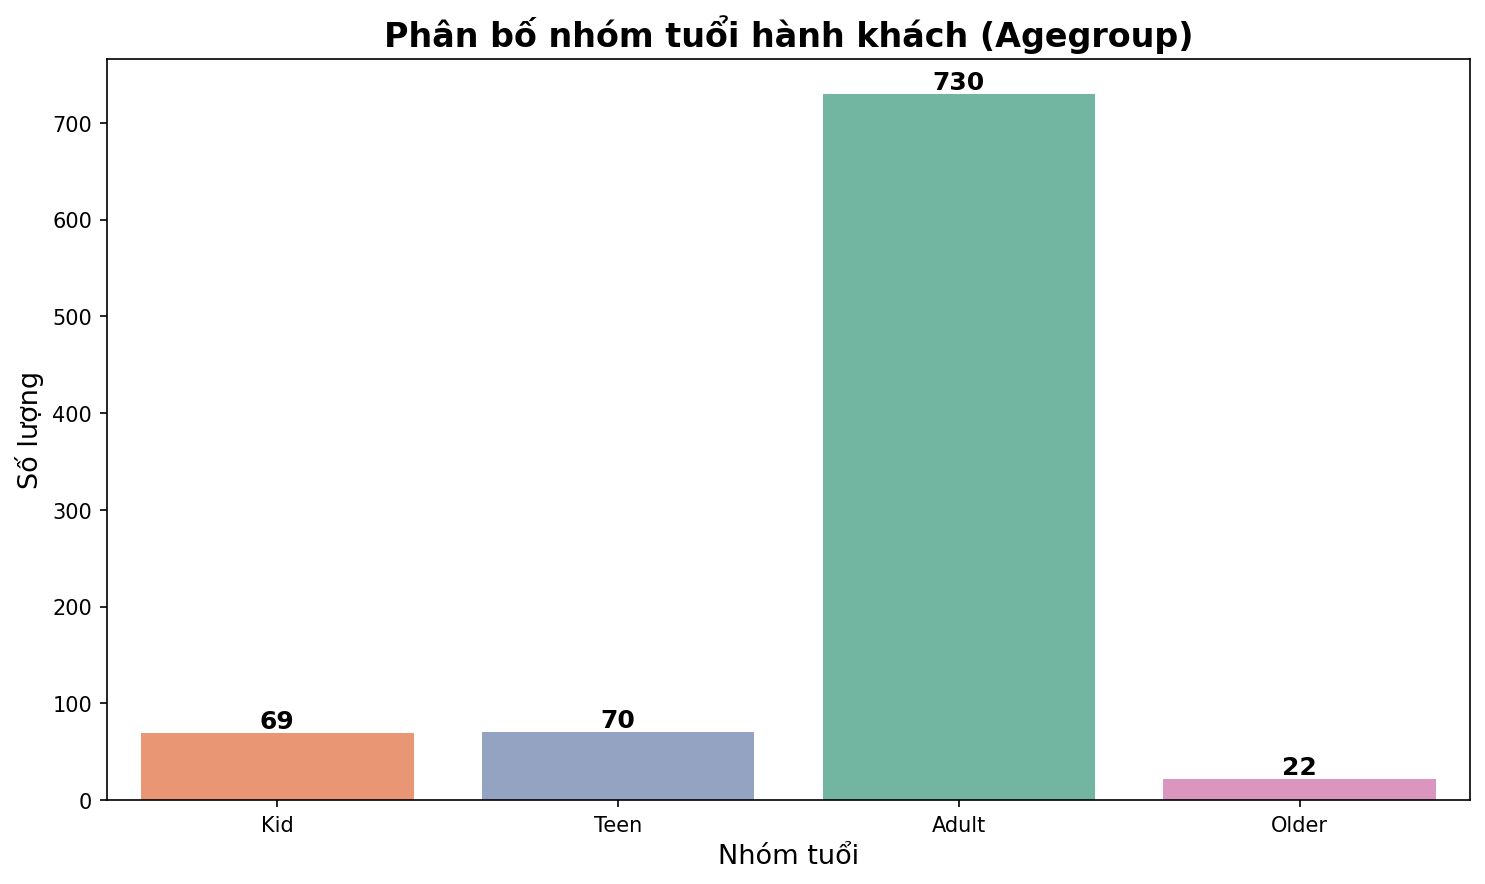

Data behind this chart, as committed beside it:
PassengerId, Survived, Pclass, Sex, Age, SibSp, Parch, Ticket, Fare, Cabin, Embarked, firstName, secondName, Agegroup
1, 0, 3, M, 22.0, 1, 0, A/5 21171, 7.25, , S, Braund, Mr. Owen Harris, Adult
2, 1, 1, F, 38.0, 1, 0, PC 17599, 71.28, C85, C, Cumings, Mrs. John Bradley (Florence Briggs Thaye…, Adult
3, 1, 3, F, 26.0, 0, 0, STON/O2. 3101282, 7.925, , S, Heikkinen, Miss. Laina, Adult
4, 1, 1, F, 35.0, 1, 0, 113803, 53.1, C123, S, Futrelle, Mrs. Jacques Heath (Lily May Peel), Adult
5, 0, 3, M, 35.0, 0, 0, 373450, 8.05, , S, Allen, Mr. William Henry, Adult
6, 0, 3, M, 25.14, 0, 0, 330877, 8.458, , Q, Moran, Mr. James, Adult
7, 0, 1, M, 54.0, 0, 0, 17463, 51.86, E46, S, McCarthy, Mr. Timothy J, Adult
8, 0, 3, M, 2.0, 3, 1, 349909, 21.07, , S, Palsson, Master. Gosta Leonard, Kid
9, 1, 3, F, 27.0, 0, 2, 347742, 11.13, , S, Johnson, Mrs. Oscar W (Elisabeth Vilhelmina Berg), Adult
10, 1, 2, F, 14.0, 1, 0, 237736, 30.07, , C, Nasser, Mrs. Nicholas (Adele Achem), Teen
11, 1, 3, F, 4.0, 1, 1, PP 9549, 16.7, G6, S, Sandstrom, Miss. Marguerite Rut, Kid
12, 1, 1, F, 58.0, 0, 0, 113783, 26.55, C103, S, Bonnell, Miss. Elizabeth, Adult
13, 0, 3, M, 20.0, 0, 0, A/5. 2151, 8.05, , S, Saundercock, Mr. William Henry, Adult
14, 0, 3, M, 39.0, 1, 5, 347082, 31.27, , S, Andersson, Mr. Anders Johan, Adult
15, 0, 3, F, 14.0, 0, 0, 350406, 7.854, , S, Vestrom, Miss. Hulda Amanda Adolfina, Teen
16, 1, 2, F, 55.0, 0, 0, 248706, 16.0, , S, Hewlett, Mrs. (Mary D Kingcome), Adult
17, 0, 3, M, 2.0, 4, 1, 382652, 29.12, , Q, Rice, Master. Eugene, Kid
18, 1, 2, M, 29.88, 0, 0, 244373, 13.0, , S, Williams, Mr. Charles Eugene, Adult
19, 0, 3, F, 31.0, 1, 0, 345763, 18.0, , S, Vander Planke, Mrs. Julius (Emelia Maria Vandemoortele), Adult
20, 1, 3, F, 25.14, 0, 0, 2649, 7.225, , C, Masselmani, Mrs. Fatima, Adult
21, 0, 2, M, 35.0, 0, 0, 239865, 26.0, , S, Fynney, Mr. Joseph J, Adult
22, 1, 2, M, 34.0, 0, 0, 248698, 13.0, D56, S, Beesley, Mr. Lawrence, Adult
23, 1, 3, F, 15.0, 0, 0, 330923, 8.029, , Q, McGowan, Miss. Anna "Annie", Teen
24, 1, 1, M, 28.0, 0, 0, 113788, 35.5, A6, S, Sloper, Mr. William Thompson, Adult
25, 0, 3, F, 8.0, 3, 1, 349909, 21.07, , S, Palsson, Miss. Torborg Danira, Kid
26, 1, 3, F, 38.0, 1, 5, 347077, 31.39, , S, Asplund, Mrs. Carl Oscar (Selma Augusta Emilia Jo…, Adult
27, 0, 3, M, 25.14, 0, 0, 2631, 7.225, , C, Emir, Mr. Farred Chehab, Adult
28, 0, 1, M, 19.0, 3, 2, 19950, 263.0, C23 C25 C27, S, Fortune, Mr. Charles Alexander, Adult
29, 1, 3, F, 25.14, 0, 0, 330959, 7.879, , Q, O'Dwyer, Miss. Ellen "Nellie", Adult
30, 0, 3, M, 25.14, 0, 0, 349216, 7.896, , S, Todoroff, Mr. Lalio, Adult
31, 0, 1, M, 40.0, 0, 0, PC 17601, 27.72, , C, Uruchurtu, Don. Manuel E, Adult
32, 1, 1, F, 38.23, 1, 0, PC 17569, 146.5, B78, C, Spencer, Mrs. William Augustus (Marie Eugenie), Adult
33, 1, 3, F, 25.14, 0, 0, 335677, 7.75, , Q, Glynn, Miss. Mary Agatha, Adult
34, 0, 2, M, 66.0, 0, 0, C.A. 24579, 10.5, , S, Wheadon, Mr. Edward H, Older
35, 0, 1, M, 28.0, 1, 0, PC 17604, 82.17, , C, Meyer, Mr. Edgar Joseph, Adult
36, 0, 1, M, 42.0, 1, 0, 113789, 52.0, , S, Holverson, Mr. Alexander Oskar, Adult
37, 1, 3, M, 25.14, 0, 0, 2677, 7.229, , C, Mamee, Mr. Hanna, Adult
38, 0, 3, M, 21.0, 0, 0, A./5. 2152, 8.05, , S, Cann, Mr. Ernest Charles, Adult
39, 0, 3, F, 18.0, 2, 0, 345764, 18.0, , S, Vander Planke, Miss. Augusta Maria, Teen
40, 1, 3, F, 14.0, 1, 0, 2651, 11.24, , C, Nicola-Yarred, Miss. Jamila, Teen
41, 0, 3, F, 40.0, 1, 0, 7546, 9.475, , S, Ahlin, Mrs. Johan (Johanna Persdotter Larsson), Adult
42, 0, 2, F, 27.0, 1, 0, 11668, 21.0, , S, Turpin, Mrs. William John Robert (Dorothy Ann Wo…, Adult
43, 0, 3, M, 25.14, 0, 0, 349253, 7.896, , C, Kraeff, Mr. Theodor, Adult
44, 1, 2, F, 3.0, 1, 2, SC/Paris 2123, 41.58, , C, Laroche, Miss. Simonne Marie Anne Andree, Kid
45, 1, 3, F, 19.0, 0, 0, 330958, 7.879, , Q, Devaney, Miss. Margaret Delia, Adult
46, 0, 3, M, 25.14, 0, 0, S.C./A.4. 23567, 8.05, , S, Rogers, Mr. William John, Adult
47, 0, 3, M, 25.14, 1, 0, 370371, 15.5, , Q, Lennon, Mr. Denis, Adult
48, 1, 3, F, 25.14, 0, 0, 14311, 7.75, , Q, O'Driscoll, Miss. Bridget, Adult
49, 0, 3, M, 25.14, 2, 0, 2662, 21.68, , C, Samaan, Mr. Youssef, Adult
50, 0, 3, F, 18.0, 1, 0, 349237, 17.8, , S, Arnold-Franchi, Mrs. Josef (Josefine Franchi), Teen
51, 0, 3, M, 7.0, 4, 1, 3101295, 39.69, , S, Panula, Master. Juha Niilo, Kid
52, 0, 3, M, 21.0, 0, 0, A/4. 39886, 7.8, , S, Nosworthy, Mr. Richard Cater, Adult
53, 1, 1, F, 49.0, 1, 0, PC 17572, 76.73, D33, C, Harper, Mrs. Henry Sleeper (Myna Haxtun), Adult
54, 1, 2, F, 29.0, 1, 0, 2926, 26.0, , S, Faunthorpe, Mrs. Lizzie (Elizabeth Anne Wilkinson), Adult
55, 0, 1, M, 65.0, 0, 1, 113509, 61.98, B30, C, Ostby, Mr. Engelhart Cornelius, Older
56, 1, 1, M, 38.23, 0, 0, 19947, 35.5, C52, S, Woolner, Mr. Hugh, Adult
57, 1, 2, F, 21.0, 0, 0, C.A. 31026, 10.5, , S, Rugg, Miss. Emily, Adult
58, 0, 3, M, 28.5, 0, 0, 2697, 7.229, , C, Novel, Mr. Mansouer, Adult
59, 1, 2, F, 5.0, 1, 2, C.A. 34651, 27.75, , S, West, Miss. Constance Mirium, Kid
60, 0, 3, M, 11.0, 5, 2, CA 2144, 46.9, , S, Goodwin, Master. William Frederick, Kid
... 831 more rows
